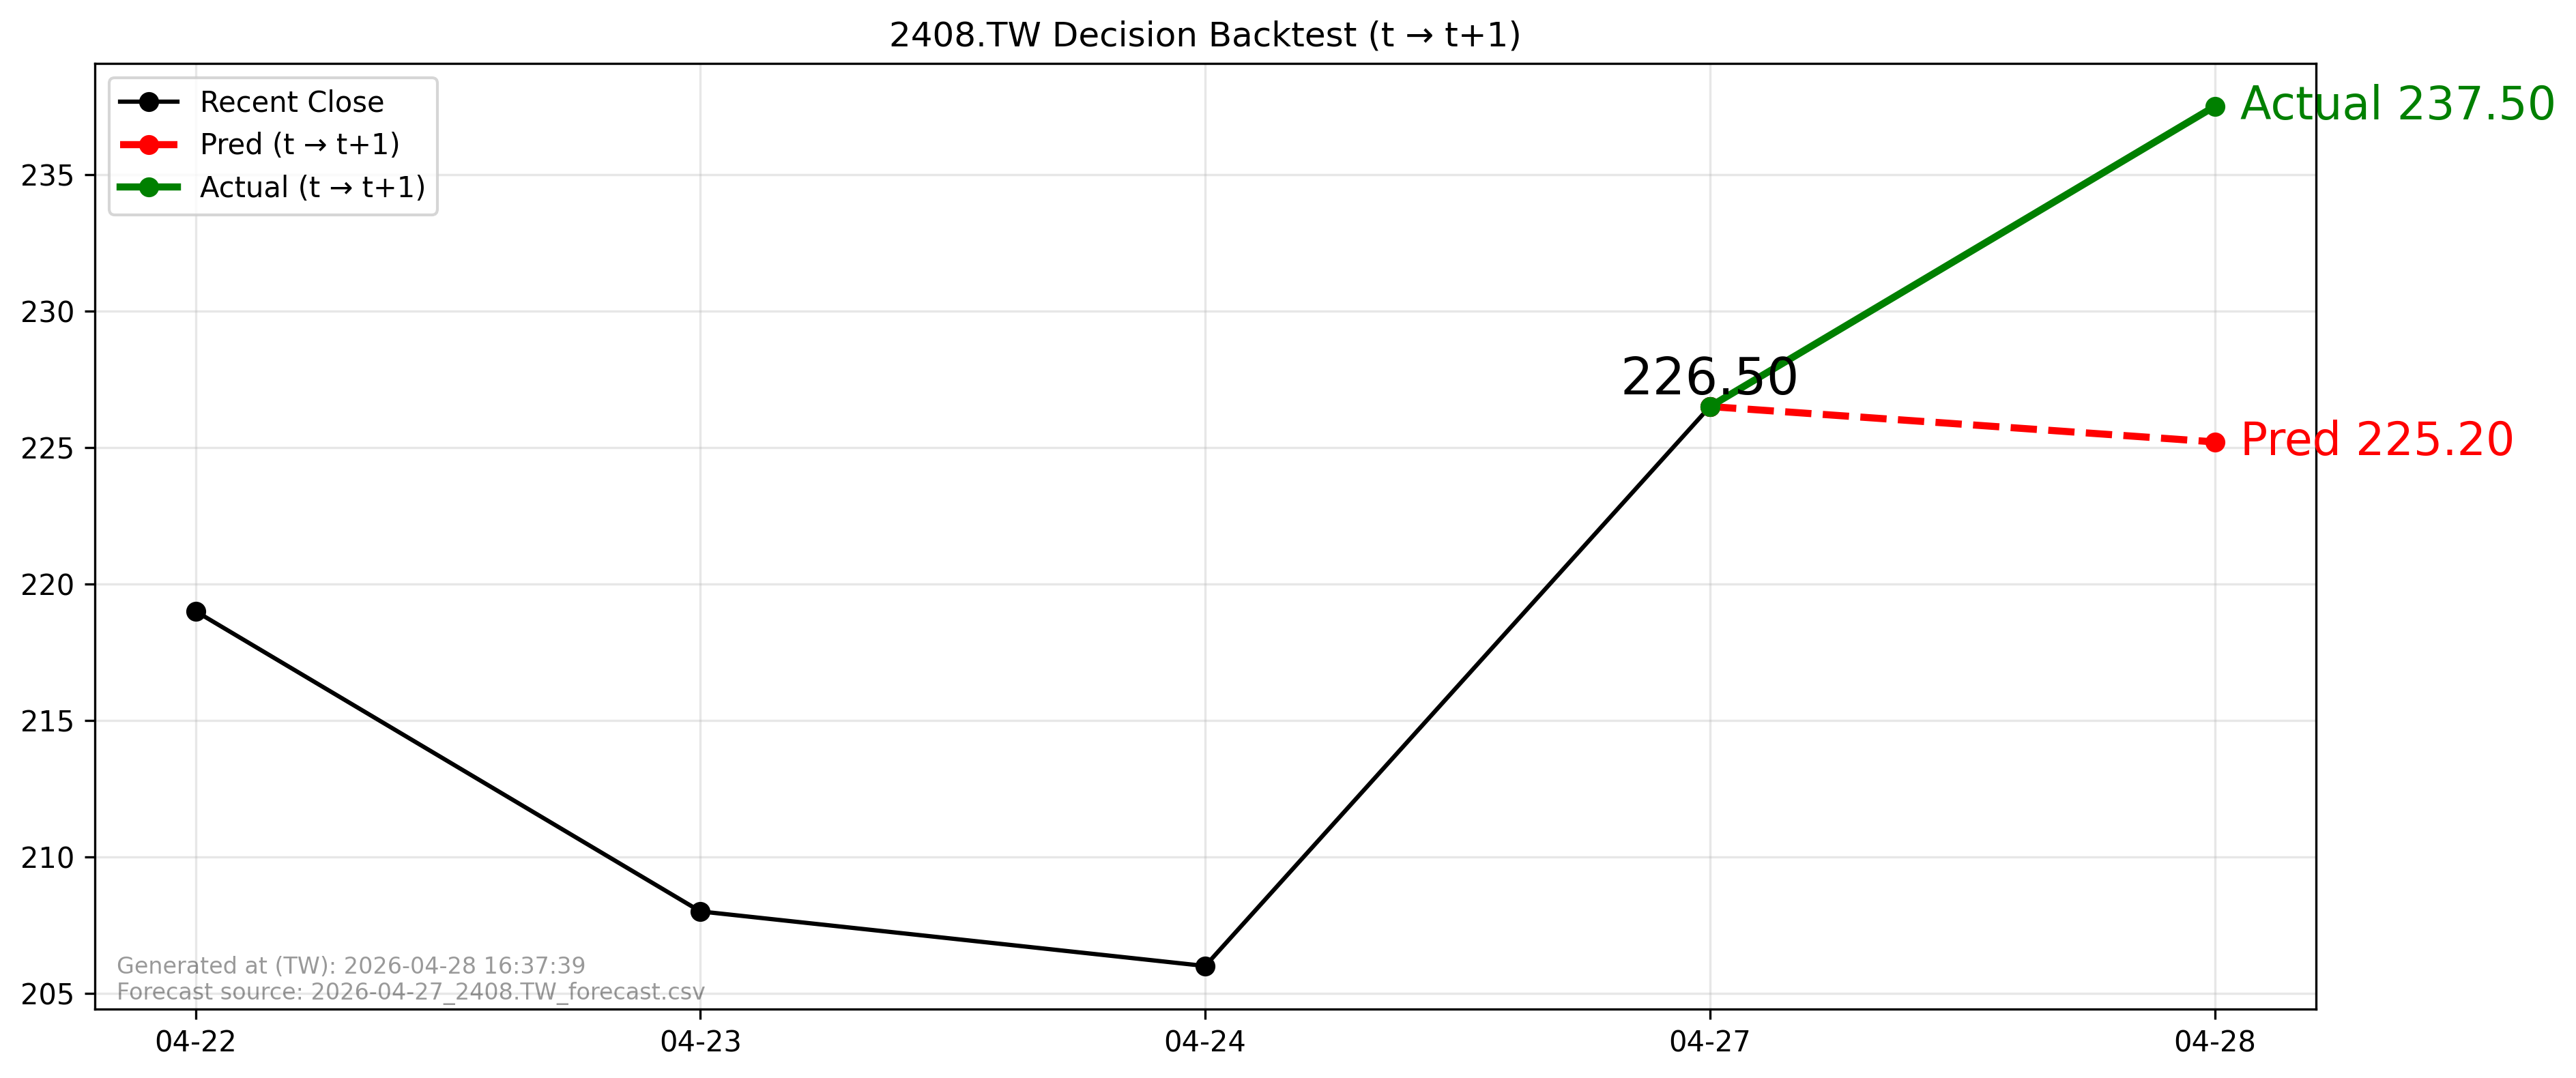

The data file committed next to this chart (first rows):
forecast_file, forecast_asof_date, t, t1, close_t, pred_t1, actual_t1, direction_pred, direction_actual, aligned
2026-04-27_2408.TW_forecast.csv, 2026-04-27, 2026-04-27, 2026-04-28, 226.5, 225.2, 237.5, -1, 1, True
